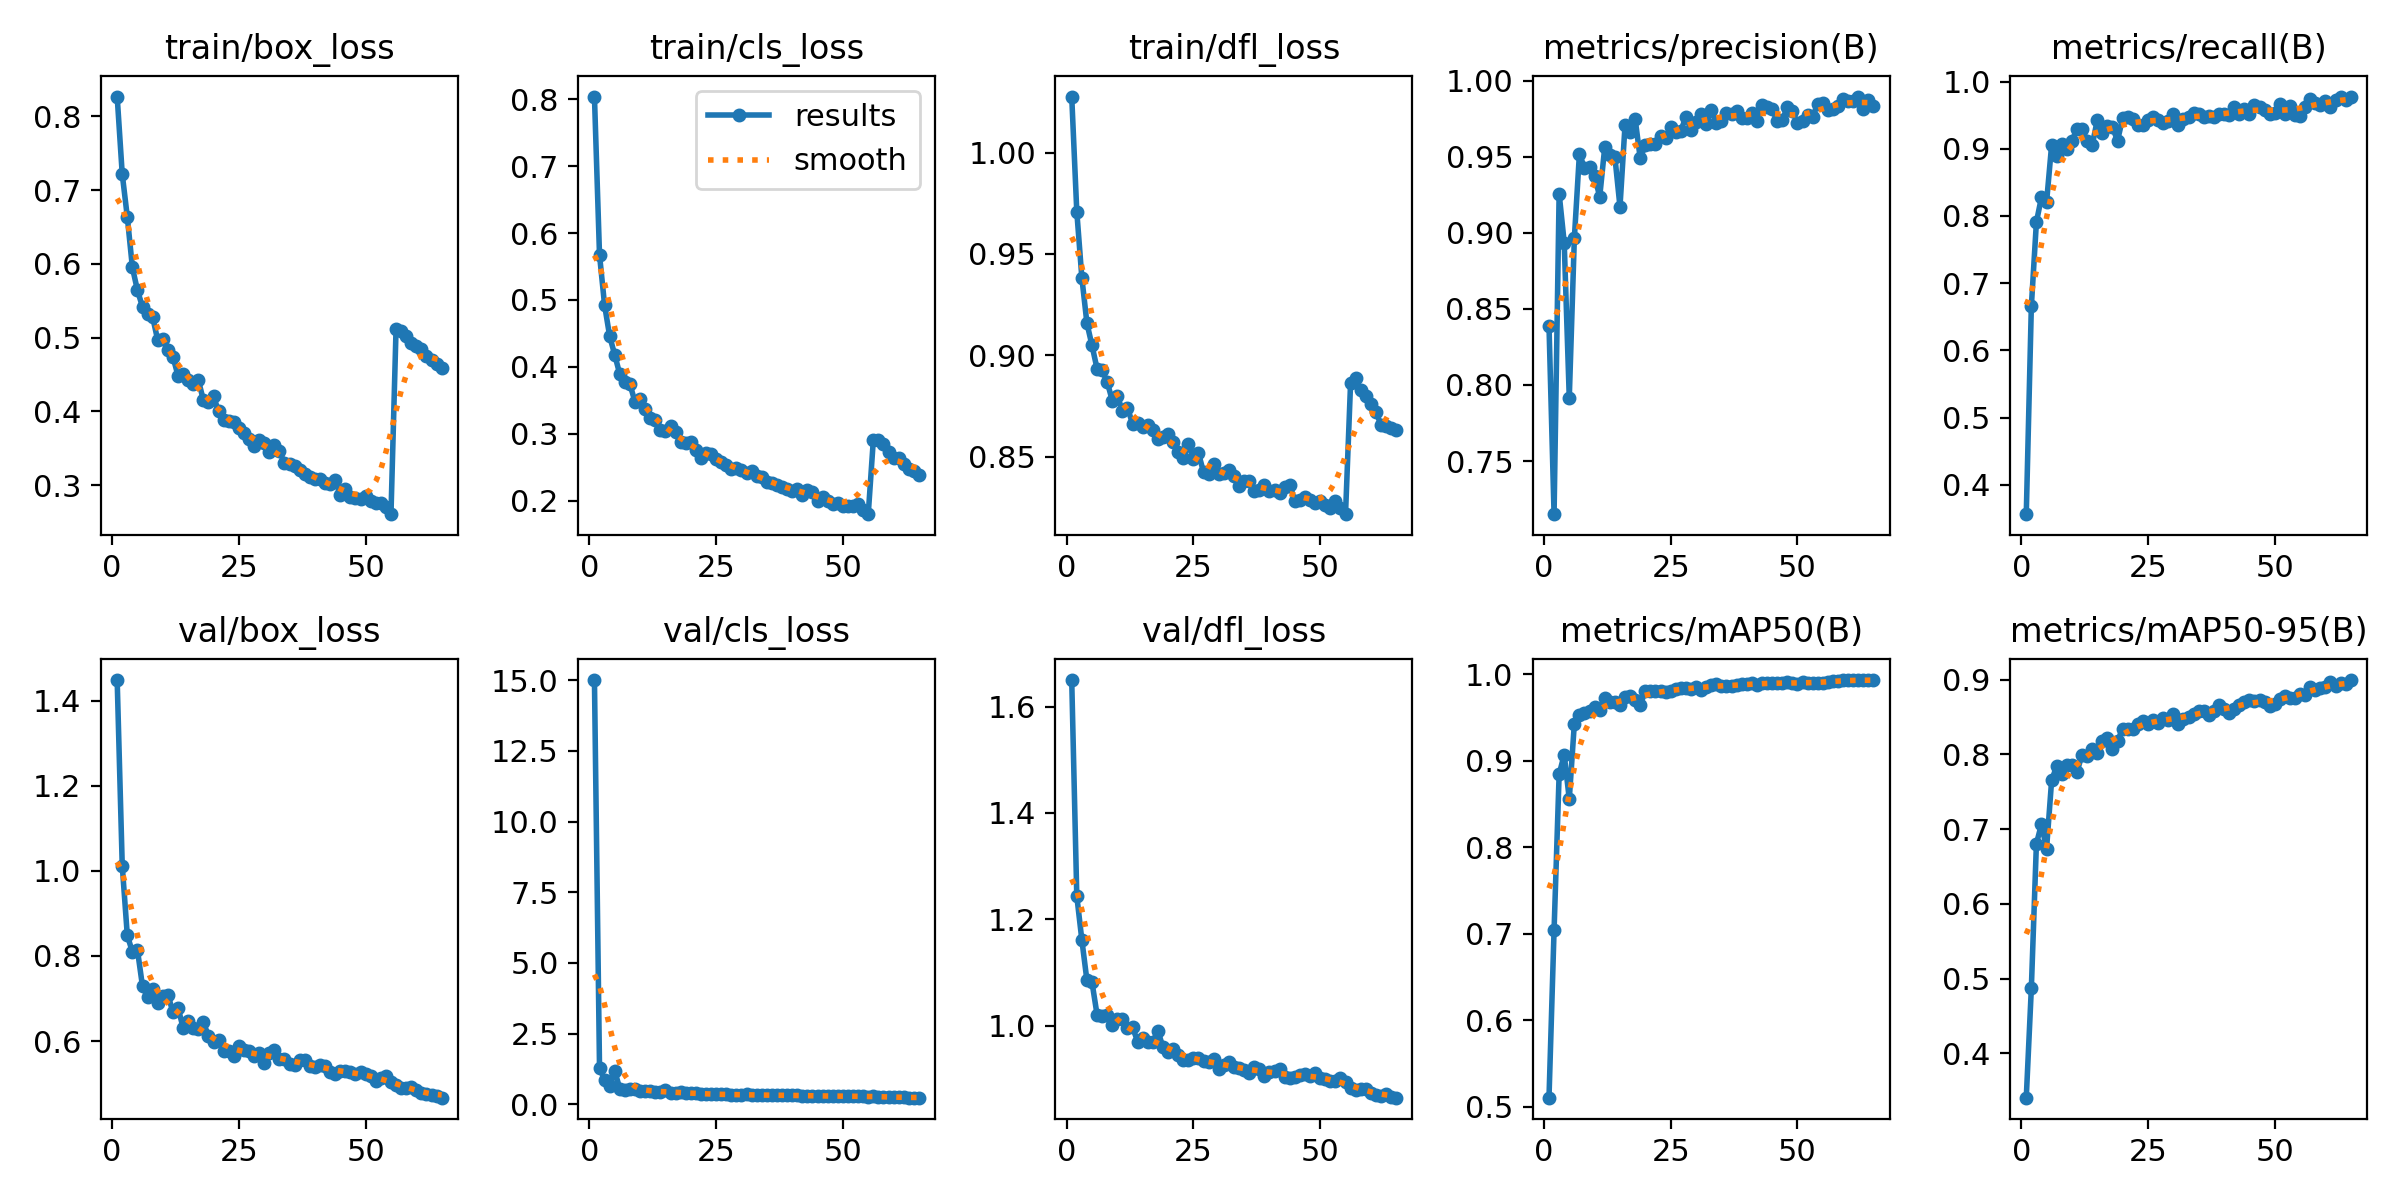

The data file committed next to this chart (first rows):
epoch, time, train/box_loss, train/cls_loss, train/dfl_loss, metrics/precision(B), metrics/recall(B), metrics/mAP50(B), metrics/mAP50-95(B), val/box_loss, val/cls_loss, val/dfl_loss, lr/pg0, lr/pg1, lr/pg2
1, 208.4, 0.8268, 0.8042, 1.028, 0.839, 0.3561, 0.5102, 0.3409, 1.448, 15, 1.65, 0.07007, 0.003326, 0.003326
2, 402, 0.7217, 0.5675, 0.9709, 0.715, 0.6653, 0.7038, 0.4872, 1.012, 1.292, 1.244, 0.03997, 0.006557, 0.006557
3, 592.3, 0.6636, 0.4923, 0.9382, 0.9258, 0.791, 0.8843, 0.6805, 0.8482, 0.8577, 1.161, 0.009765, 0.009688, 0.009688
4, 777.4, 0.5954, 0.446, 0.9158, 0.8936, 0.828, 0.9069, 0.7067, 0.8095, 0.6471, 1.085, 0.009543, 0.009543, 0.009543
5, 962.5, 0.5641, 0.418, 0.9049, 0.7915, 0.8203, 0.8557, 0.6737, 0.8138, 1.173, 1.082, 0.009391, 0.009391, 0.009391
6, 1145, 0.5418, 0.3889, 0.8933, 0.8965, 0.9055, 0.9429, 0.7651, 0.7281, 0.5524, 1.02, 0.009238, 0.009238, 0.009238
7, 1334, 0.5316, 0.3774, 0.8925, 0.9519, 0.8889, 0.9526, 0.7844, 0.7041, 0.498, 1.019, 0.009086, 0.009086, 0.009086
8, 1521, 0.5278, 0.3741, 0.8868, 0.9427, 0.9069, 0.955, 0.7734, 0.7216, 0.5397, 1.019, 0.008934, 0.008934, 0.008934
9, 1704, 0.4965, 0.3476, 0.8777, 0.9431, 0.899, 0.9577, 0.7856, 0.6905, 0.5394, 1, 0.008782, 0.008782, 0.008782
10, 1892, 0.4988, 0.3513, 0.8801, 0.9376, 0.9114, 0.9623, 0.7854, 0.7046, 0.4699, 1.012, 0.008629, 0.008629, 0.008629
11, 2086, 0.4828, 0.3375, 0.8725, 0.9236, 0.9293, 0.9589, 0.7767, 0.7091, 0.4665, 1.013, 0.008477, 0.008477, 0.008477
12, 2269, 0.4741, 0.3238, 0.8741, 0.9565, 0.9294, 0.9722, 0.7991, 0.6676, 0.4616, 0.9961, 0.008325, 0.008325, 0.008325
13, 2461, 0.4485, 0.3202, 0.8662, 0.9512, 0.9121, 0.9674, 0.7985, 0.6787, 0.444, 0.9972, 0.008172, 0.008172, 0.008172
14, 2650, 0.4508, 0.3061, 0.8664, 0.9498, 0.905, 0.9681, 0.8068, 0.6311, 0.4256, 0.97, 0.00802, 0.00802, 0.00802
15, 2836, 0.4432, 0.3048, 0.8646, 0.9172, 0.9427, 0.964, 0.8013, 0.6481, 0.505, 0.9765, 0.007868, 0.007868, 0.007868
16, 3023, 0.4378, 0.311, 0.8655, 0.971, 0.9228, 0.9735, 0.8179, 0.6313, 0.4111, 0.9687, 0.007715, 0.007715, 0.007715
17, 3211, 0.4426, 0.3031, 0.8631, 0.9661, 0.9338, 0.9751, 0.8215, 0.6289, 0.3996, 0.97, 0.007563, 0.007563, 0.007563
18, 3408, 0.4155, 0.2875, 0.8585, 0.9747, 0.9322, 0.9701, 0.8072, 0.6453, 0.4178, 0.9896, 0.007411, 0.007411, 0.007411
19, 3595, 0.4122, 0.2866, 0.8596, 0.9489, 0.9121, 0.9641, 0.8174, 0.6108, 0.4147, 0.9596, 0.007258, 0.007258, 0.007258
20, 3782, 0.4203, 0.2878, 0.8611, 0.9578, 0.9453, 0.9809, 0.8346, 0.5986, 0.3937, 0.951, 0.007106, 0.007106, 0.007106
21, 3982, 0.4002, 0.2753, 0.8571, 0.9587, 0.9476, 0.9809, 0.8341, 0.6019, 0.3835, 0.9567, 0.006954, 0.006954, 0.006954
22, 4175, 0.3884, 0.2637, 0.8521, 0.9582, 0.9447, 0.9806, 0.834, 0.5777, 0.3665, 0.9456, 0.006802, 0.006802, 0.006802
23, 4358, 0.3866, 0.2716, 0.8495, 0.9637, 0.9356, 0.981, 0.8404, 0.5756, 0.3659, 0.9354, 0.006649, 0.006649, 0.006649
24, 4553, 0.3862, 0.2702, 0.8561, 0.9624, 0.9356, 0.9793, 0.8452, 0.5652, 0.3547, 0.9349, 0.006497, 0.006497, 0.006497
25, 4750, 0.377, 0.2625, 0.8488, 0.9696, 0.9436, 0.9802, 0.8404, 0.5875, 0.3456, 0.9396, 0.006345, 0.006345, 0.006345
26, 4941, 0.371, 0.2584, 0.8517, 0.966, 0.9479, 0.9827, 0.8459, 0.5786, 0.3481, 0.9383, 0.006192, 0.006192, 0.006192
27, 5139, 0.3623, 0.2528, 0.8423, 0.9671, 0.9425, 0.9836, 0.8422, 0.5765, 0.3513, 0.9336, 0.00604, 0.00604, 0.00604
28, 5326, 0.3536, 0.2466, 0.8414, 0.9762, 0.9382, 0.9836, 0.8491, 0.5657, 0.3418, 0.9308, 0.005888, 0.005888, 0.005888
29, 5522, 0.3618, 0.2495, 0.8466, 0.9678, 0.9414, 0.9831, 0.8454, 0.5712, 0.3312, 0.9368, 0.005735, 0.005735, 0.005735
30, 5710, 0.3575, 0.2456, 0.8415, 0.9731, 0.9511, 0.9854, 0.8543, 0.5486, 0.3239, 0.9185, 0.005583, 0.005583, 0.005583
31, 5904, 0.3448, 0.2413, 0.842, 0.9785, 0.9361, 0.9823, 0.8408, 0.5716, 0.3492, 0.9268, 0.005431, 0.005431, 0.005431
32, 6096, 0.3542, 0.2449, 0.8434, 0.9715, 0.9443, 0.985, 0.8473, 0.5786, 0.3283, 0.9321, 0.005278, 0.005278, 0.005278
33, 6284, 0.3458, 0.2363, 0.8407, 0.9808, 0.9469, 0.9879, 0.8493, 0.5581, 0.3369, 0.922, 0.005126, 0.005126, 0.005126
34, 6473, 0.3304, 0.2356, 0.8357, 0.972, 0.9536, 0.9883, 0.8542, 0.557, 0.3215, 0.9204, 0.004974, 0.004974, 0.004974
35, 6674, 0.3288, 0.2283, 0.8378, 0.9738, 0.9517, 0.9862, 0.8587, 0.5468, 0.3112, 0.9157, 0.004822, 0.004822, 0.004822
36, 6873, 0.3264, 0.2268, 0.8377, 0.9787, 0.9477, 0.986, 0.8584, 0.5429, 0.3198, 0.9111, 0.004669, 0.004669, 0.004669
37, 7065, 0.3205, 0.2232, 0.8332, 0.9783, 0.9493, 0.986, 0.8529, 0.5564, 0.3203, 0.922, 0.004517, 0.004517, 0.004517
38, 7258, 0.3152, 0.221, 0.8334, 0.9799, 0.9474, 0.987, 0.8583, 0.5546, 0.3184, 0.9186, 0.004365, 0.004365, 0.004365
39, 7447, 0.3115, 0.2173, 0.8358, 0.9753, 0.9516, 0.9884, 0.8654, 0.5402, 0.3098, 0.9061, 0.004212, 0.004212, 0.004212
40, 7641, 0.3079, 0.2147, 0.8328, 0.9755, 0.9513, 0.9886, 0.861, 0.5394, 0.3201, 0.9121, 0.00406, 0.00406, 0.00406
41, 7830, 0.3089, 0.2173, 0.8333, 0.9789, 0.951, 0.9894, 0.8549, 0.5445, 0.3142, 0.9139, 0.003908, 0.003908, 0.003908
42, 8016, 0.3033, 0.2087, 0.8319, 0.9734, 0.9619, 0.9878, 0.8601, 0.5411, 0.306, 0.9184, 0.003755, 0.003755, 0.003755
43, 8203, 0.3017, 0.2157, 0.8348, 0.9841, 0.9513, 0.9897, 0.8664, 0.5281, 0.3021, 0.9029, 0.003603, 0.003603, 0.003603
44, 8403, 0.3074, 0.213, 0.8361, 0.9824, 0.9596, 0.9895, 0.8701, 0.523, 0.2955, 0.9023, 0.003451, 0.003451, 0.003451
45, 8592, 0.2862, 0.1996, 0.8281, 0.9812, 0.9512, 0.9902, 0.8723, 0.5305, 0.2947, 0.9041, 0.003298, 0.003298, 0.003298
46, 8793, 0.2955, 0.2057, 0.8288, 0.9738, 0.9652, 0.99, 0.8712, 0.5297, 0.2853, 0.9075, 0.003146, 0.003146, 0.003146
47, 8983, 0.2841, 0.2001, 0.8303, 0.9739, 0.9618, 0.9895, 0.8729, 0.5272, 0.2905, 0.9093, 0.002994, 0.002994, 0.002994
48, 9181, 0.2832, 0.1955, 0.8288, 0.9827, 0.9577, 0.9908, 0.8703, 0.5221, 0.2888, 0.9048, 0.002842, 0.002842, 0.002842
49, 9373, 0.2818, 0.1968, 0.8271, 0.9803, 0.9511, 0.9896, 0.8654, 0.5276, 0.2874, 0.9102, 0.002689, 0.002689, 0.002689
50, 9562, 0.2853, 0.1916, 0.8282, 0.972, 0.9536, 0.9887, 0.868, 0.5235, 0.2926, 0.9007, 0.002537, 0.002537, 0.002537
51, 9750, 0.2791, 0.1918, 0.8263, 0.9734, 0.9659, 0.9911, 0.8746, 0.5174, 0.2868, 0.9004, 0.002385, 0.002385, 0.002385
52, 9945, 0.2766, 0.1916, 0.8248, 0.9777, 0.952, 0.9902, 0.8781, 0.5071, 0.2768, 0.8963, 0.002232, 0.002232, 0.002232
53, 10143, 0.2757, 0.1946, 0.8281, 0.9762, 0.9637, 0.9895, 0.876, 0.5125, 0.2822, 0.8962, 0.00208, 0.00208, 0.00208
54, 10332, 0.2699, 0.1854, 0.8245, 0.985, 0.9509, 0.99, 0.8755, 0.519, 0.282, 0.9019, 0.001928, 0.001928, 0.001928
55, 10527, 0.2608, 0.1797, 0.8216, 0.9854, 0.9492, 0.99, 0.8803, 0.5042, 0.2719, 0.8942, 0.001775, 0.001775, 0.001775
56, 10724, 0.5115, 0.2903, 0.8865, 0.9807, 0.9629, 0.9913, 0.8798, 0.4973, 0.2762, 0.8828, 0.001623, 0.001623, 0.001623
57, 10916, 0.5094, 0.2906, 0.8887, 0.9814, 0.9742, 0.9924, 0.8899, 0.4907, 0.2651, 0.8795, 0.001471, 0.001471, 0.001471
58, 11112, 0.502, 0.2843, 0.883, 0.9837, 0.9686, 0.9924, 0.886, 0.4906, 0.2671, 0.8813, 0.001318, 0.001318, 0.001318
59, 11303, 0.4931, 0.2723, 0.8798, 0.9882, 0.9654, 0.9929, 0.8885, 0.4911, 0.2549, 0.8814, 0.001166, 0.001166, 0.001166
60, 11494, 0.4882, 0.2641, 0.8758, 0.987, 0.9706, 0.9933, 0.8895, 0.4838, 0.2513, 0.8728, 0.001014, 0.001014, 0.001014
... 5 more rows
